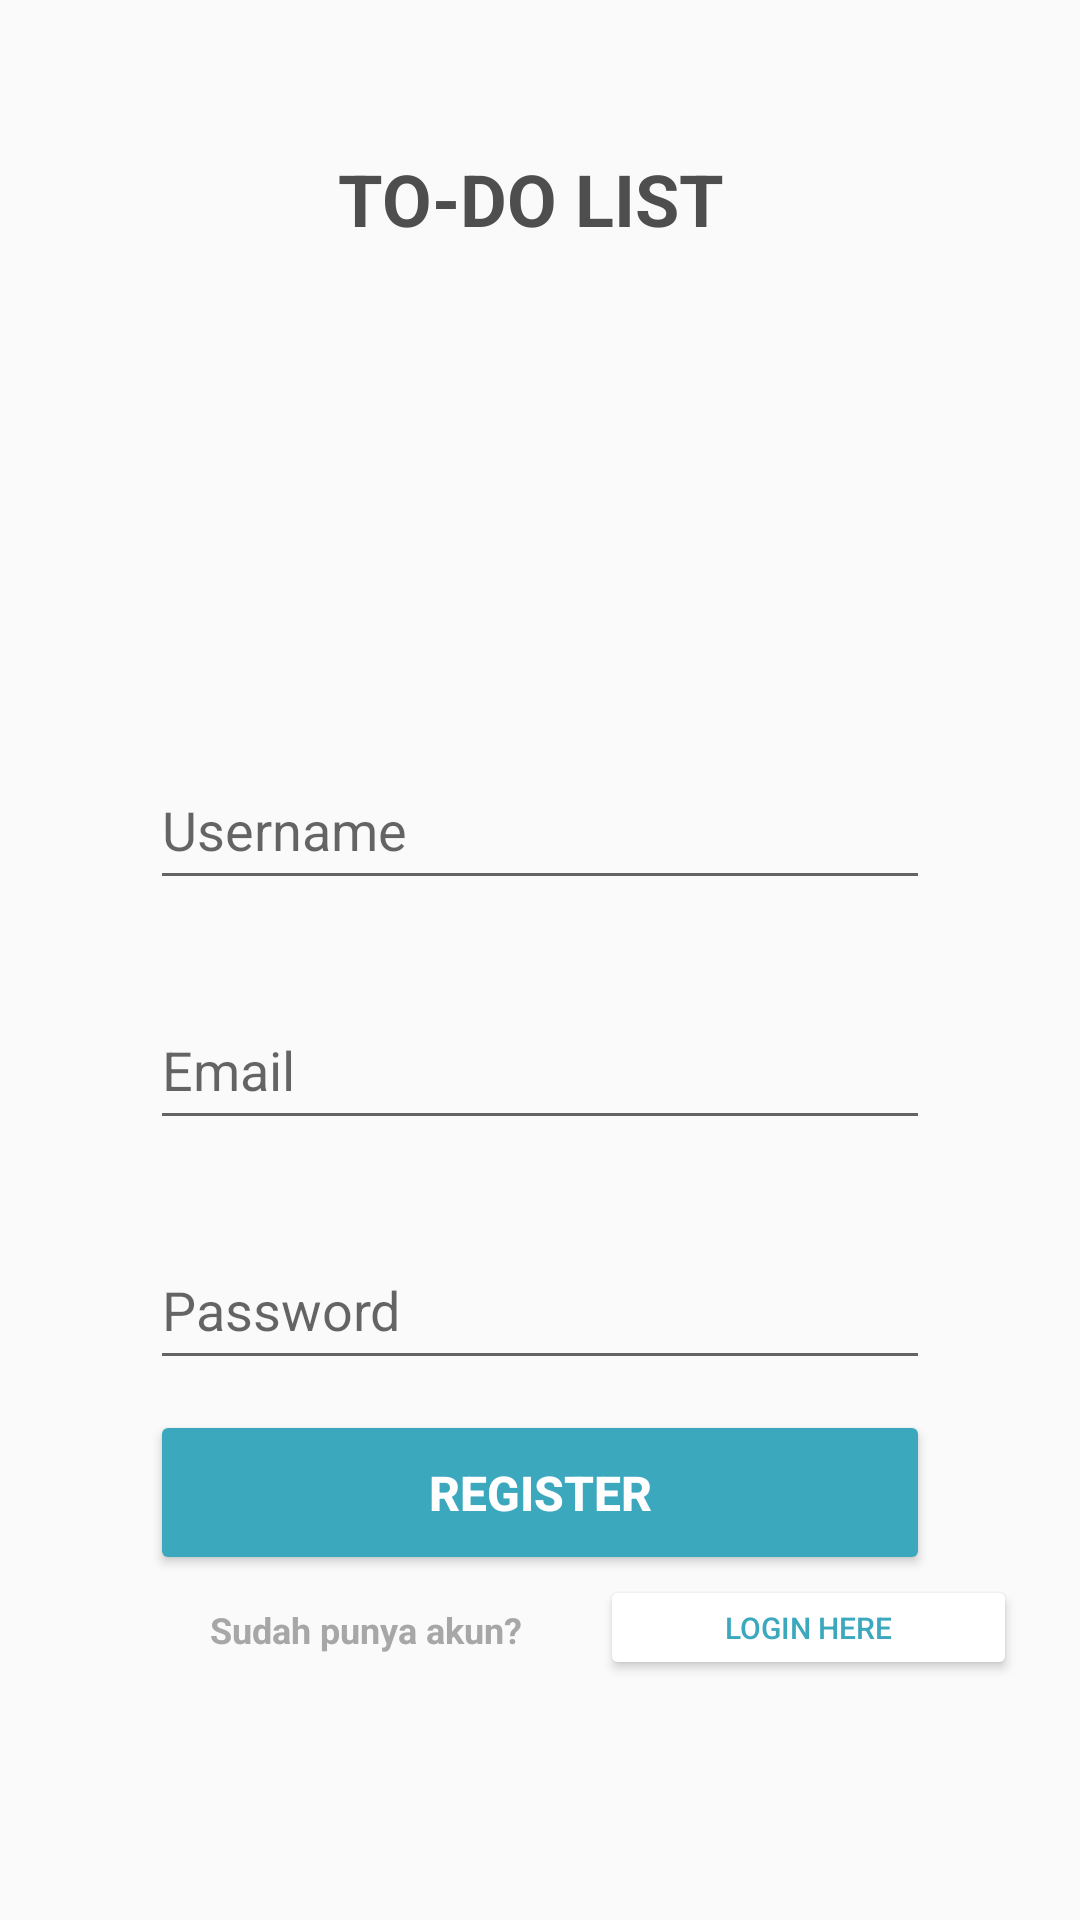

Android layout source for this screen:
<!-- AndroidManifest.xml: application theme Tema2 -->
<!-- res/layout/activity_register.xml -->
<?xml version="1.0" encoding="utf-8"?>
<RelativeLayout xmlns:android="http://schemas.android.com/apk/res/android"
    xmlns:app="http://schemas.android.com/apk/res-auto"
    xmlns:tools="http://schemas.android.com/tools"
    android:layout_width="match_parent"
    android:layout_height="match_parent"
    android:background="@drawable/background"
    tools:context=".MainActivity">


    <Button
        android:id="@+id/regis"
        android:layout_width="match_parent"
        android:layout_height="55dp"
        android:layout_marginLeft="50dp"
        android:layout_marginTop="470dp"
        android:layout_marginRight="50dp"
        android:backgroundTint="@color/loginTheme"
        android:text="Register"
        android:textAlignment="center"
        android:textColor="#FFFFFF"
        android:textSize="16sp"
        android:textStyle="bold"
        app:layout_constraintBottom_toBottomOf="parent"
        app:layout_constraintEnd_toEndOf="parent"
        app:layout_constraintStart_toStartOf="parent"
        app:layout_constraintTop_toTopOf="parent" />

    <Button
        android:id="@+id/login"
        android:layout_width="139dp"
        android:layout_height="35dp"
        android:layout_marginLeft="200dp"
        android:layout_marginTop="525dp"
        android:backgroundTint="#ffff"
        android:text="Login Here"
        android:textColor="#3BA8BE"
        android:textSize="10sp" />

    <TextView
        android:id="@+id/textView6"
        android:layout_width="135dp"
        android:layout_height="16dp"
        android:layout_marginLeft="70dp"
        android:layout_marginTop="535dp"
        android:layout_marginRight="50dp"
        android:text="Sudah punya akun?"
        android:textColor="#A7A7A7"
        android:textSize="12sp"
        android:textStyle="bold" />


    <TextView
        android:id="@+id/textView7"
        android:layout_width="286dp"
        android:layout_height="66dp"
        android:layout_marginLeft="50dp"
        android:layout_marginTop="50dp"
        android:layout_marginRight="50dp"
        android:text="TO-DO LIST "
        android:textAlignment="center"
        android:textColor="#4E4E4E"
        android:textSize="24sp"
        android:textStyle="normal|bold"
        app:layout_constraintEnd_toEndOf="parent"
        app:layout_constraintHorizontal_bias="0.496"
        app:layout_constraintStart_toStartOf="parent"
        app:layout_constraintTop_toTopOf="parent"
        app:layout_constraintVertical_bias="0.407" />

    <EditText
        android:layout_width="match_parent"
        android:layout_height="50dp"
        android:layout_marginLeft="50dp"
        android:layout_marginTop="250dp"
        android:layout_marginRight="50dp"
        android:hint="Username"
        android:textColor="@color/black"></EditText>

    <EditText
        android:layout_width="match_parent"
        android:layout_height="50dp"
        android:layout_marginLeft="50dp"
        android:layout_marginTop="330dp"
        android:layout_marginRight="50dp"
        android:hint="Email"
        android:textColor="@color/black">
    </EditText>
    <EditText
        android:layout_width="match_parent"
        android:layout_height="50dp"
        android:layout_marginLeft="50dp"
        android:layout_marginTop="410dp"
        android:layout_marginRight="50dp"
        android:hint="Password"
        android:inputType="textPassword"

        android:textColor="@color/black"></EditText>

</RelativeLayout>
<!-- resources referenced by this layout -->
<resources>
  <color name="black">#000000</color>
  <color name="loginTheme">#3BA8BE</color>
  <style name="Tema2" parent="Theme.AppCompat.Light.NoActionBar">
          
          <item name="colorPrimary">@color/colorAccent</item>
          <item name="colorPrimaryDark">@color/colorPrimaryDark</item>
          <item name="colorAccent">@color/colorAccent</item>
      </style>
  <color name="colorAccent">#91CDEF</color>
  <color name="colorPrimaryDark">#2F4F4F</color>
</resources>
